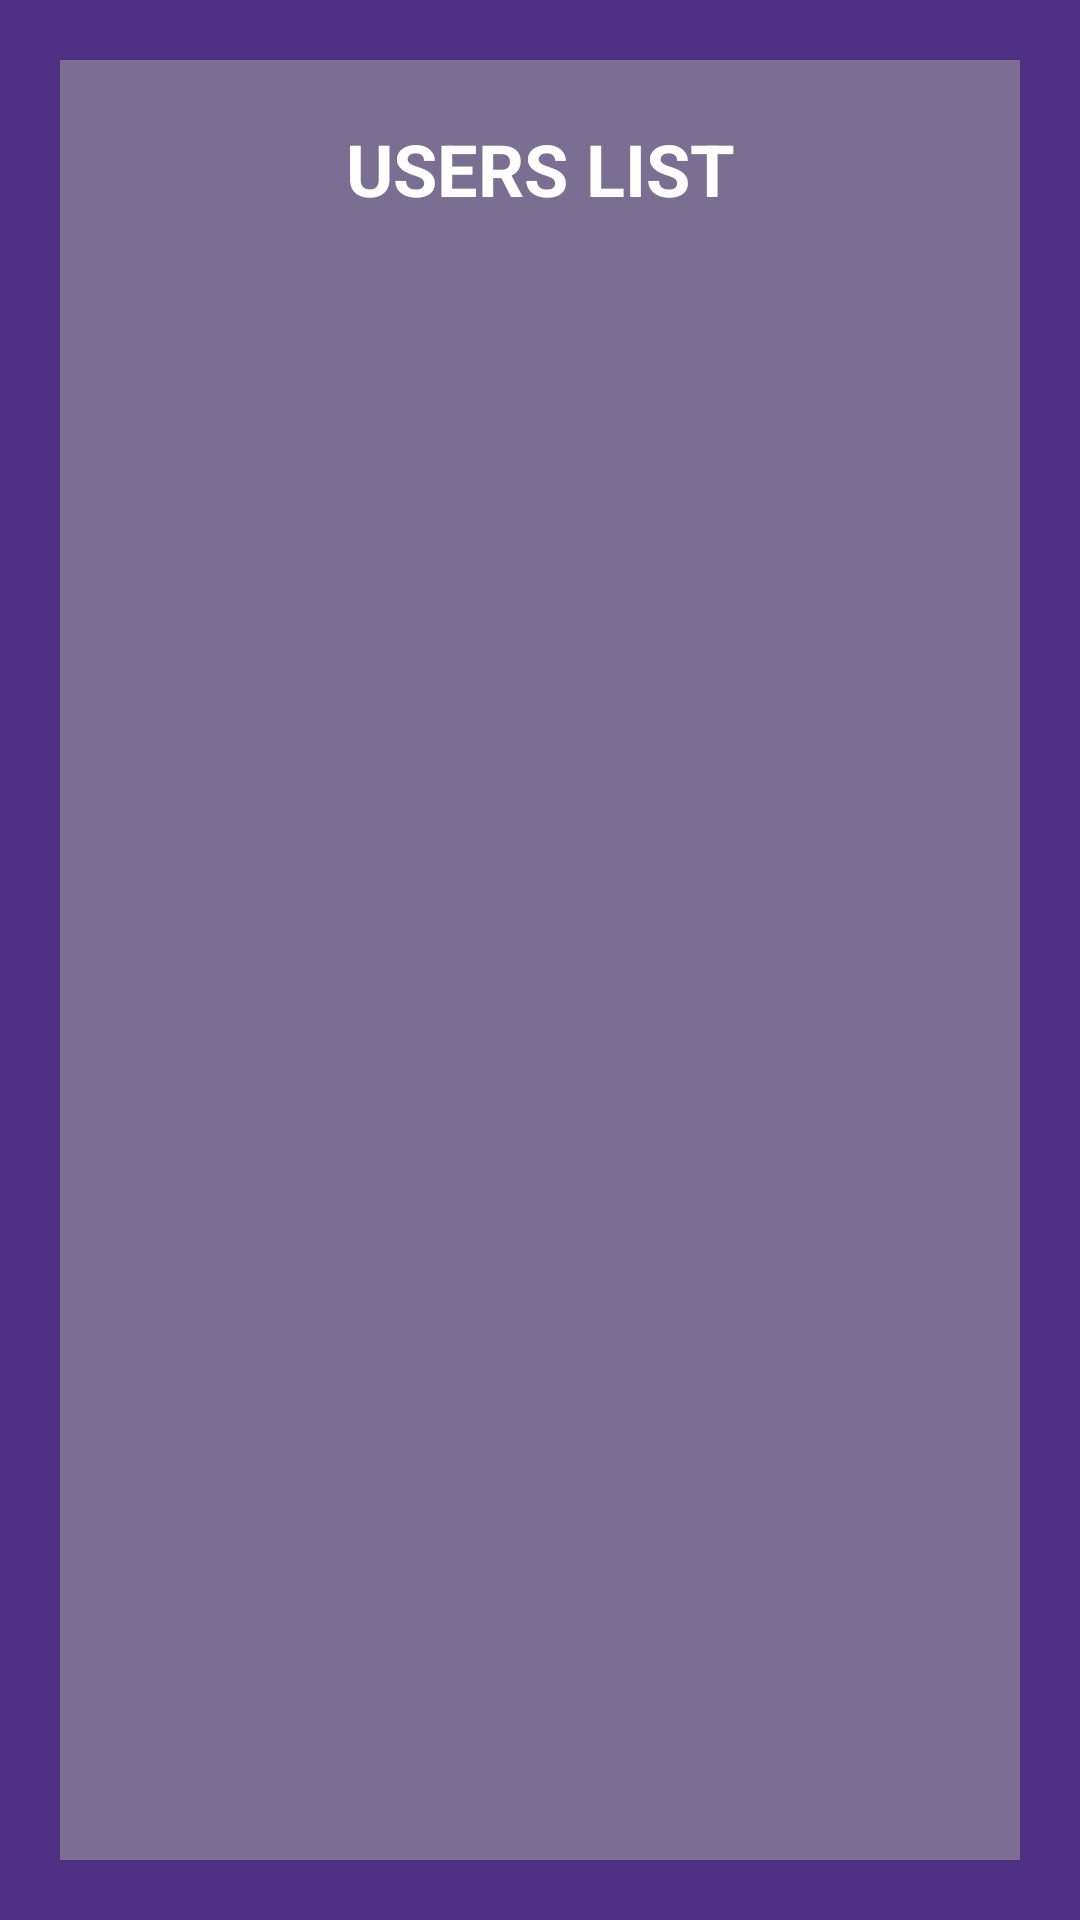

Android layout source for this screen:
<!-- AndroidManifest.xml: application theme Theme.ProjectPMDM -->
<!-- res/layout/activity_users.xml -->
<?xml version="1.0" encoding="utf-8"?>
<androidx.constraintlayout.widget.ConstraintLayout xmlns:android="http://schemas.android.com/apk/res/android"
    xmlns:app="http://schemas.android.com/apk/res-auto"
    xmlns:tools="http://schemas.android.com/tools"
    android:layout_width="match_parent"
    android:layout_height="match_parent"
    android:background="@color/deep_background"
    tools:context=".activities.UsersActivity">

    <LinearLayout
        android:layout_width="match_parent"
        android:layout_height="match_parent"
        android:layout_marginStart="20dp"
        android:layout_marginTop="20dp"
        android:layout_marginEnd="20dp"
        android:layout_marginBottom="20dp"
        android:background="@color/front_background"
        android:gravity="center"
        android:orientation="vertical"
        android:padding="20dp"
        app:layout_constraintBottom_toBottomOf="parent"
        app:layout_constraintEnd_toEndOf="parent"
        app:layout_constraintStart_toStartOf="parent"
        app:layout_constraintTop_toTopOf="parent">

        <TextView
            android:id="@+id/txtMyDataTitle2"
            android:layout_width="match_parent"
            android:layout_height="wrap_content"
            android:layout_marginBottom="20dp"
            android:text="@string/users_title"
            android:textAlignment="center"
            android:textAllCaps="true"
            android:textColor="@color/white"
            android:textSize="@dimen/title_size"
            android:textStyle="bold" />

        <ListView
            android:id="@+id/usersList"
            android:layout_width="match_parent"
            android:layout_height="match_parent" />
    </LinearLayout>
</androidx.constraintlayout.widget.ConstraintLayout>
<!-- resources referenced by this layout -->
<resources>
  <color name="deep_background">#4E3083</color>
  <color name="front_background">#7B6E93</color>
  <color name="white">#FFFFFFFF</color>
  <dimen name="title_size">24sp</dimen>
  <string name="users_title">Users list</string>
  <style name="Theme.ProjectPMDM" parent="Theme.MaterialComponents.DayNight.DarkActionBar">
          
          <item name="colorPrimary">@color/purple_500</item>
          <item name="colorPrimaryVariant">@color/purple_700</item>
          <item name="colorOnPrimary">@color/white</item>
          
          <item name="colorSecondary">@color/teal_200</item>
          <item name="colorSecondaryVariant">@color/teal_700</item>
          <item name="colorOnSecondary">@color/black</item>
          
          <item name="android:statusBarColor">?attr/colorPrimaryVariant</item>
          
      </style>
  <color name="purple_500">#FF6200EE</color>
  <color name="purple_700">#FF3700B3</color>
  <color name="teal_200">#FF03DAC5</color>
  <color name="teal_700">#FF018786</color>
  <color name="black">#FF000000</color>
</resources>
